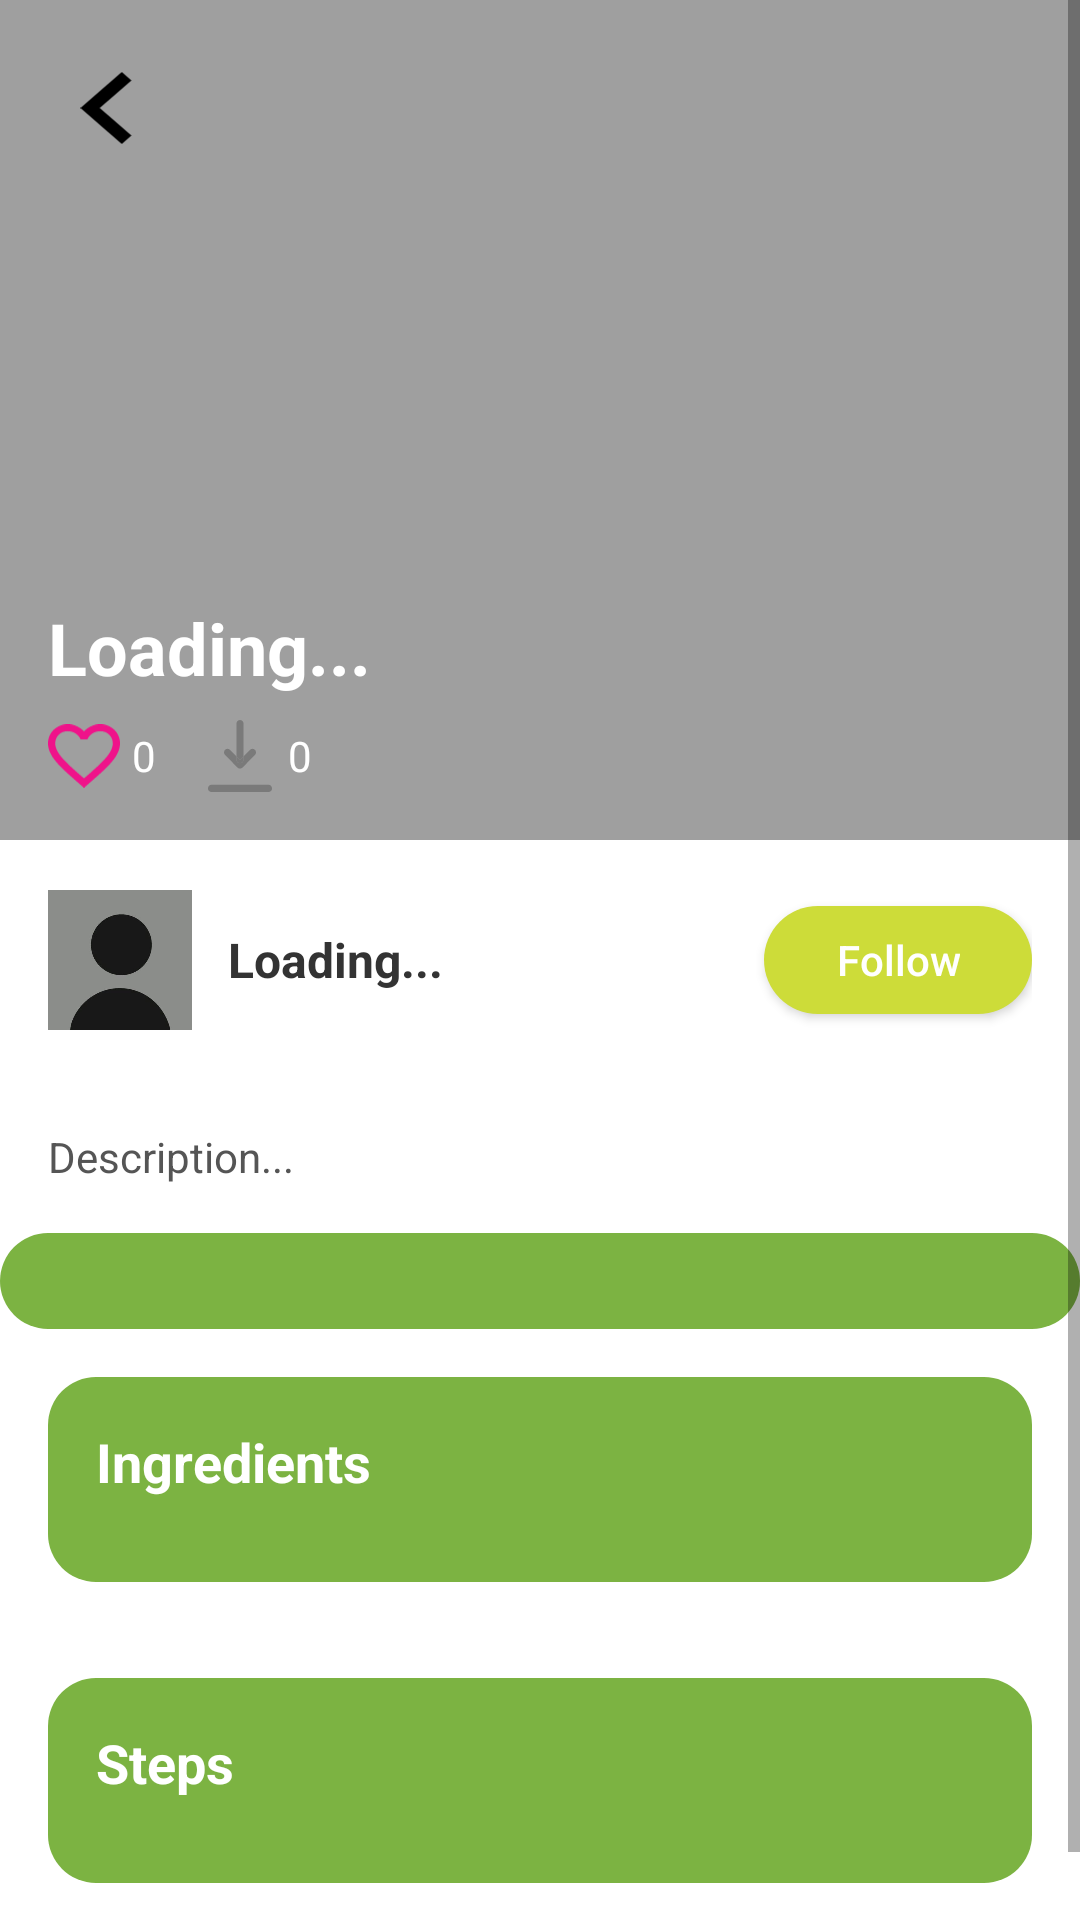

Reconstruct the res/layout file that produces this screen, plus the resources it refers to.
<!-- AndroidManifest.xml: application theme Theme.SMDPROJECT -->
<!-- res/layout/activity_recipe_detail.xml -->
<?xml version="1.0" encoding="utf-8"?>
<RelativeLayout xmlns:android="http://schemas.android.com/apk/res/android"
    android:layout_width="match_parent"
    android:layout_height="match_parent"
    xmlns:app="http://schemas.android.com/apk/res-auto"
    android:background="#FFFFFF"
    android:id="@+id/recipe_detail">

    <ScrollView
        android:layout_width="match_parent"
        android:layout_height="match_parent"
        android:fillViewport="true">

        <LinearLayout
            android:layout_width="match_parent"
            android:layout_height="wrap_content"
            android:orientation="vertical">

            
            <RelativeLayout
                android:layout_width="match_parent"
                android:layout_height="280dp">

                <androidx.viewpager2.widget.ViewPager2
                    android:id="@+id/image_gallery"
                    android:layout_width="match_parent"
                    android:layout_height="match_parent" />

                <View
                    android:layout_width="match_parent"
                    android:layout_height="match_parent"
                    android:background="#60000000" />

                <ImageView
                    android:id="@+id/btn_back"
                    android:layout_width="40dp"
                    android:layout_height="40dp"
                    android:src="@drawable/ic_back"
                    android:layout_margin="16dp"
                    android:padding="8dp"
                    android:contentDescription="Back button" />

                
                <TextView
                    android:id="@+id/image_counter"
                    android:layout_width="wrap_content"
                    android:layout_height="wrap_content"
                    android:layout_alignParentEnd="true"
                    android:layout_margin="16dp"
                    android:text="1/3"
                    android:textColor="#FFFFFF"
                    android:textSize="14sp"
                    android:background="#80000000"
                    android:padding="8dp"
                    android:visibility="gone" />

                
                <LinearLayout
                    android:layout_width="match_parent"
                    android:layout_height="wrap_content"
                    android:orientation="vertical"
                    android:layout_alignParentBottom="true"
                    android:padding="16dp">

                    <TextView
                        android:id="@+id/recipe_title"
                        android:layout_width="wrap_content"
                        android:layout_height="wrap_content"
                        android:text="Loading..."
                        android:textColor="#FFFFFF"
                        android:textSize="24sp"
                        android:textStyle="bold" />

                    
                    <LinearLayout
                        android:layout_width="wrap_content"
                        android:layout_height="wrap_content"
                        android:orientation="horizontal"
                        android:layout_marginTop="8dp"
                        android:gravity="center_vertical">

                        <ImageView
                            android:id="@+id/icon_like_detail"
                            android:layout_width="24dp"
                            android:layout_height="24dp"
                            android:src="@drawable/ic_like"
                            android:clickable="true"
                            android:focusable="true"
                            android:contentDescription="Like recipe" />

                        <TextView
                            android:id="@+id/favCounter"
                            android:layout_width="wrap_content"
                            android:layout_height="wrap_content"
                            android:text="0"
                            android:textColor="#FFFFFF"
                            android:textSize="14sp"
                            android:layout_marginLeft="4dp"
                            android:layout_marginRight="16dp" />

                        <ImageView
                            android:id="@+id/icon_download_detail"
                            android:layout_width="24dp"
                            android:layout_height="24dp"
                            android:src="@drawable/ic_download"
                            android:clickable="true"
                            android:focusable="true"
                            android:contentDescription="Download recipe" />

                        <TextView
                            android:id="@+id/downloadCounter"
                            android:layout_width="wrap_content"
                            android:layout_height="wrap_content"
                            android:text="0"
                            android:textColor="#FFFFFF"
                            android:textSize="14sp"
                            android:layout_marginLeft="4dp" />
                    </LinearLayout>
                </LinearLayout>
            </RelativeLayout>

            
            <RelativeLayout
                android:layout_width="match_parent"
                android:layout_height="wrap_content"
                android:padding="16dp"
                android:background="#FFFFFF">

                <ImageView
                    android:id="@+id/user_avatar"
                    android:layout_width="48dp"
                    android:layout_height="48dp"
                    android:src="@drawable/default_pfp"

                    android:layout_alignParentLeft="true" />

                <TextView
                    android:id="@+id/username"
                    android:layout_width="wrap_content"
                    android:layout_height="wrap_content"
                    android:text="Loading..."
                    android:textColor="#333333"
                    android:textSize="16sp"
                    android:textStyle="bold"
                    android:layout_toRightOf="@id/user_avatar"
                    android:layout_marginLeft="12dp"
                    android:layout_centerVertical="true" />

                <Button
                    android:id="@+id/btn_follow"
                    android:layout_width="wrap_content"
                    android:layout_height="36dp"
                    android:text="Follow"
                    android:textColor="#FFFFFF"
                    android:background="@drawable/followbutton"
                    android:layout_alignParentRight="true"
                    android:layout_centerVertical="true"
                    android:paddingLeft="24dp"
                    android:paddingRight="24dp"
                    android:textAllCaps="false"
                    app:backgroundTint="@null"/>
            </RelativeLayout>

            
            <TextView
                android:id="@+id/recipe_desc"
                android:layout_width="match_parent"
                android:layout_height="wrap_content"
                android:text="Description..."
                android:padding="16dp"
                android:textColor="#555555"
                android:textSize="14sp"
                android:background="#FFFFFF"/>


            
            <LinearLayout
                android:id="@+id/tags_container"
                android:layout_width="match_parent"
                android:layout_height="wrap_content"
                android:orientation="horizontal"
                android:background="@drawable/rounded_card_background"
                android:padding="16dp"
                android:paddingTop="12dp"
                android:paddingBottom="12dp">
                
            </LinearLayout>

            
            <LinearLayout
                android:layout_width="match_parent"
                android:layout_height="wrap_content"
                android:orientation="vertical"
                android:background="@drawable/rounded_card_background"
                android:padding="16dp"
                android:layout_margin="16dp">

                <TextView
                    android:layout_width="wrap_content"
                    android:layout_height="wrap_content"
                    android:text="Ingredients"
                    android:textColor="#FFFFFF"
                    android:textSize="18sp"
                    android:textStyle="bold"
                    android:layout_marginBottom="12dp" />

                
                <LinearLayout
                    android:id="@+id/ingredients_list_container"
                    android:layout_width="match_parent"
                    android:layout_height="wrap_content"
                    android:orientation="vertical">
                </LinearLayout>
            </LinearLayout>

            
            <LinearLayout
                android:layout_width="match_parent"
                android:layout_height="wrap_content"
                android:orientation="vertical"
                android:background="@drawable/rounded_card_background"
                android:padding="16dp"
                android:layout_margin="16dp"
                android:layout_marginTop="0dp">

                <TextView
                    android:layout_width="wrap_content"
                    android:layout_height="wrap_content"
                    android:text="Steps"
                    android:textColor="#FFFFFF"
                    android:textSize="18sp"
                    android:textStyle="bold"
                    android:layout_marginBottom="12dp" />

                
                <LinearLayout
                    android:id="@+id/steps_list_container"
                    android:layout_width="match_parent"
                    android:layout_height="wrap_content"
                    android:orientation="vertical">
                </LinearLayout>
            </LinearLayout>

            <View android:layout_width="match_parent" android:layout_height="20dp" />
        </LinearLayout>
    </ScrollView>

    
    <FrameLayout
        android:id="@+id/jungle_leaves_container"
        android:layout_width="match_parent"
        android:layout_height="match_parent"
        android:clickable="false"
        android:focusable="false" />

</RelativeLayout>
<!-- resources referenced by this layout -->
<resources>
  <!-- drawable default_pfp: jpg bitmap (drawable, 5034 bytes) -->
  <!-- drawable followbutton (drawable) -->
  <?xml version="1.0" encoding="utf-8"?>
  <shape xmlns:android="http://schemas.android.com/apk/res/android"
      android:shape="rectangle">
      <solid android:color="#CDDC39" />
      <corners android:radius="20dp" />
  </shape>
  <!-- drawable ic_back (drawable) -->
  <vector xmlns:android="http://schemas.android.com/apk/res/android"
      android:width="13dp"
      android:height="17dp"
      android:viewportWidth="13"
      android:viewportHeight="17">
    <path
        android:pathData="M9.75,17L0,8.5L9.75,0L12.025,1.983L4.55,8.5L12.025,15.017L9.75,17Z"
        android:fillColor="#000000"/>
  </vector>
  <!-- drawable ic_download (drawable) -->
  <vector xmlns:android="http://schemas.android.com/apk/res/android"
      android:width="18dp"
      android:height="20dp"
      android:viewportWidth="18"
      android:viewportHeight="20">
    <path
        android:pathData="M0,19C0,18.448 0.448,18 1,18H17C17.552,18 18,18.448 18,19C18,19.552 17.552,20 17,20H1C0.448,20 0,19.552 0,19Z"
        android:fillColor="#7A7A7A"/>
    <path
        android:pathData="M13.207,9.707C13.598,9.317 13.598,8.683 13.207,8.293C12.817,7.902 12.183,7.902 11.793,8.293L10,10.086V11C10,11.552 9.552,12 9,12C8.448,12 8,11.552 8,11V10.086L6.207,8.293C5.817,7.902 5.183,7.902 4.793,8.293C4.402,8.683 4.402,9.317 4.793,9.707L8.293,13.207C8.683,13.598 9.317,13.598 9.707,13.207L13.207,9.707Z"
        android:fillColor="#7A7A7A"/>
    <path
        android:pathData="M9,0C8.448,0 8,0.448 8,1V10.086L9,11.086L10,10.086V1C10,0.448 9.552,0 9,0Z"
        android:fillColor="#7A7A7A"
        android:fillType="evenOdd"/>
    <path
        android:pathData="M8,11C8,11.552 8.448,12 9,12C9.552,12 10,11.552 10,11V10.086L9,11.086L8,10.086V11Z"
        android:fillColor="#7A7A7A"/>
  </vector>
  <!-- drawable ic_like (drawable) -->
  <vector xmlns:android="http://schemas.android.com/apk/res/android"
      android:width="17dp"
      android:height="15dp"
      android:viewportWidth="17"
      android:viewportHeight="15">
    <path
        android:pathData="M12.325,0C10.846,0 9.427,0.662 8.5,1.708C7.574,0.662 6.154,0 4.675,0C2.057,0 0,1.978 0,4.496C0,7.586 2.89,10.104 7.267,13.929L8.5,15L9.733,13.921C14.11,10.104 17,7.586 17,4.496C17,1.978 14.943,0 12.325,0ZM8.585,12.711L8.5,12.793L8.415,12.711C4.369,9.188 1.7,6.858 1.7,4.496C1.7,2.861 2.975,1.635 4.675,1.635C5.984,1.635 7.259,2.444 7.709,3.564H9.299C9.741,2.444 11.016,1.635 12.325,1.635C14.025,1.635 15.3,2.861 15.3,4.496C15.3,6.858 12.631,9.188 8.585,12.711Z"
        android:fillColor="#EF138A"/>
  </vector>
  <!-- drawable rounded_card_background (drawable) -->
  <?xml version="1.0" encoding="utf-8"?>
  <shape xmlns:android="http://schemas.android.com/apk/res/android">
      <solid android:color="#7CB342"/>
      <corners android:radius="16dp"/>
  </shape>
  <style name="Theme.SMDPROJECT" parent="Base.Theme.SMDPROJECT" />
  <style name="Base.Theme.SMDPROJECT" parent="Theme.MaterialComponents.DayNight.NoActionBar">
          
          
      </style>
</resources>
